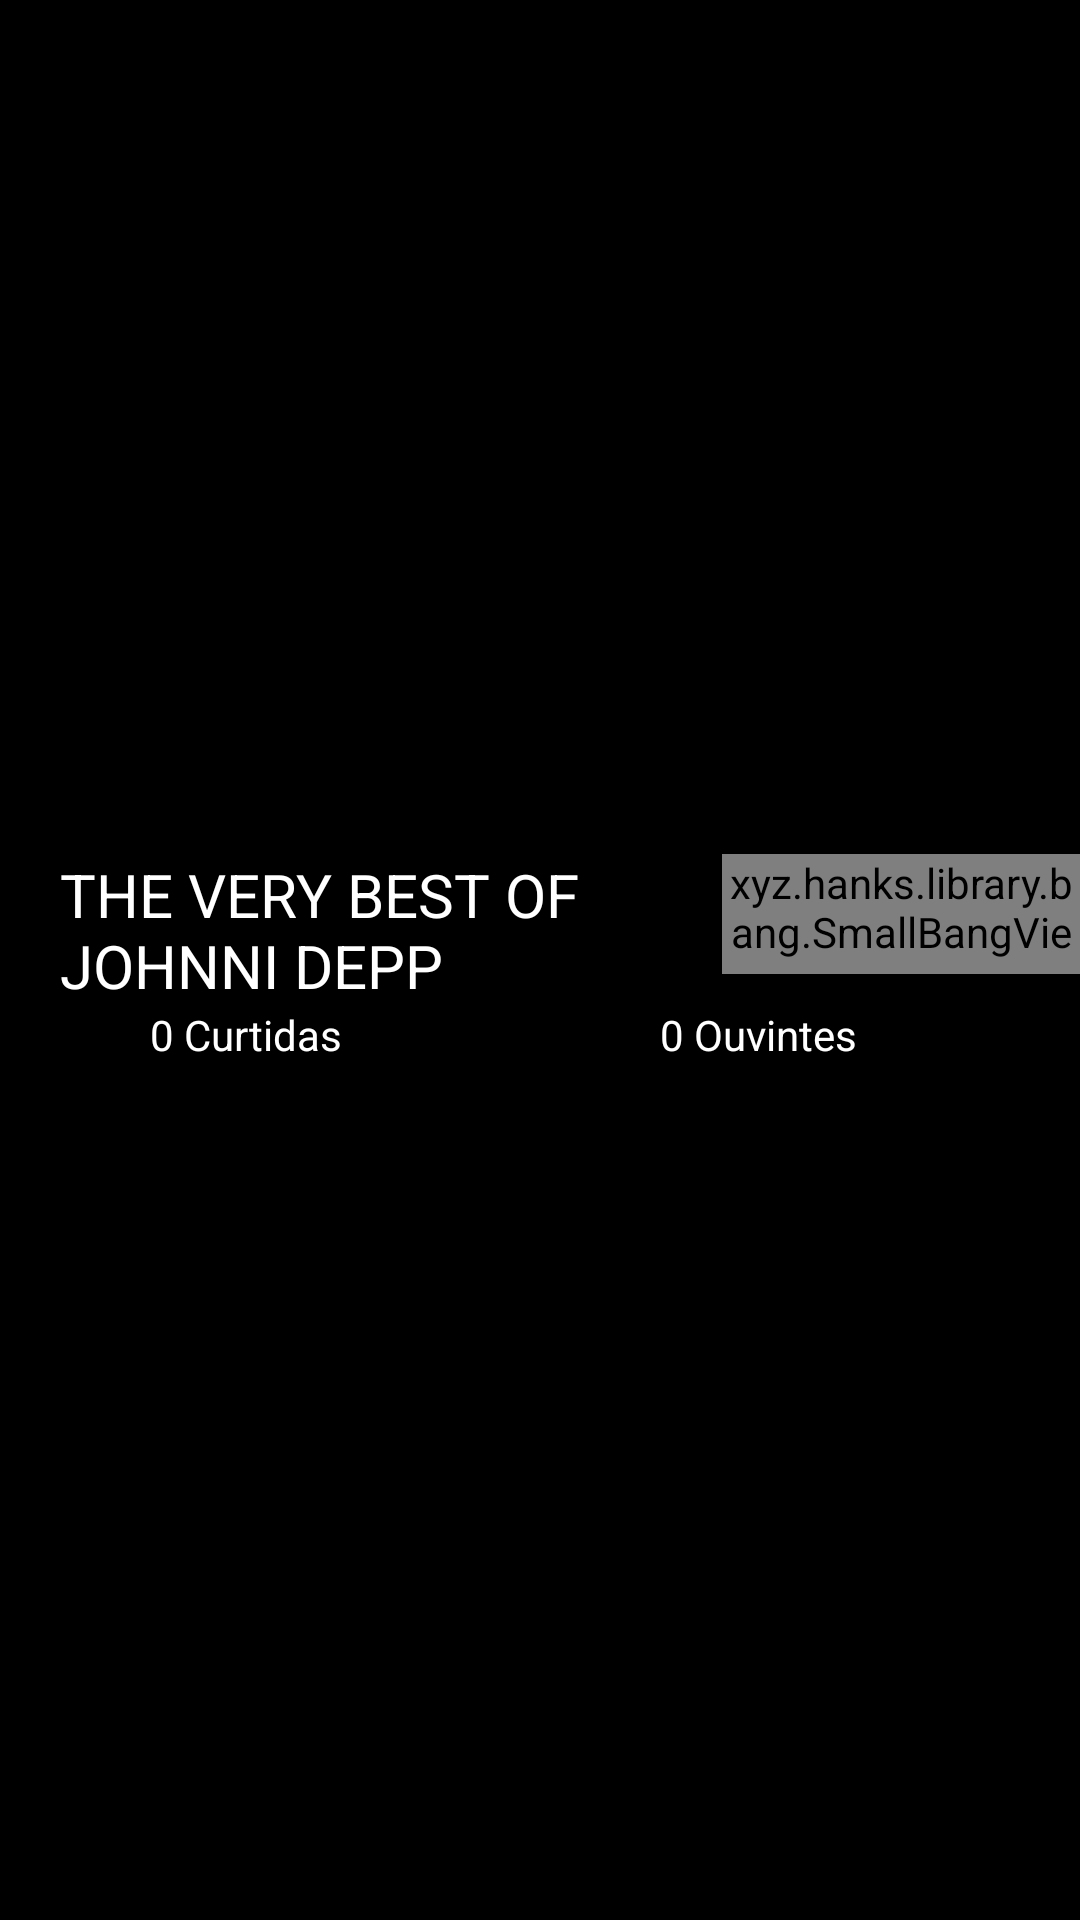

Reconstruct the res/layout file that produces this screen, plus the resources it refers to.
<!-- AndroidManifest.xml: application theme Theme.AppCompat.DayNight.NoActionBar -->
<!-- res/layout/center_text.xml -->
<?xml version="1.0" encoding="utf-8"?>
<LinearLayout xmlns:android="http://schemas.android.com/apk/res/android"
    android:layout_width="match_parent"
    android:layout_height="wrap_content"
    android:layout_below="@+id/include_image_top_list"
    android:background="@color/black"
    android:gravity="center"
    android:orientation="vertical">

    <LinearLayout
        android:layout_width="match_parent"
        android:layout_height="wrap_content"
        android:orientation="horizontal">

        <TextView
            android:id="@+id/text_album"
            android:layout_width="match_parent"
            android:layout_height="wrap_content"
            android:layout_below="@+id/image_album"
            android:layout_weight="1"
            android:maxLines="2"
            android:paddingLeft="@dimen/size_padding_right"
            android:text="@string/title_text_of_center"
            android:textColor="@color/white"
            android:textSize="@dimen/title_text_default" />

        <include layout="@layout/heart_button" />
    </LinearLayout>

    <LinearLayout
        android:layout_width="match_parent"
        android:layout_height="wrap_content"
        android:orientation="horizontal"
        android:paddingLeft="@dimen/size_padding_right">

        <ImageView
            android:layout_width="@dimen/size_icons"
            android:layout_height="@dimen/size_icons"
            android:src="@drawable/ic_heart_red" />

        <TextView
            android:id="@+id/vote_count"
            android:layout_width="match_parent"
            android:layout_height="wrap_content"
            android:layout_weight="1"
            android:paddingLeft="@dimen/padding_left_text_image"
            android:text="@string/txt_vote_count"
            android:textColor="@color/white" />

        <ImageView
            android:layout_width="@dimen/size_icons"
            android:layout_height="@dimen/size_icons"
            android:src="@drawable/ic_baseline_hearing_24" />

        <TextView
            android:id="@+id/watched"
            android:layout_width="match_parent"
            android:layout_height="wrap_content"
            android:layout_weight="1"
            android:paddingLeft="@dimen/padding_left_text_image"
            android:text="@string/txt_watched"
            android:textColor="@color/white" />
    </LinearLayout>

</LinearLayout>
<!-- res/layout/heart_button.xml (included above) -->
<?xml version="1.0" encoding="utf-8"?>
<LinearLayout xmlns:android="http://schemas.android.com/apk/res/android"
    android:orientation="vertical"
    android:layout_width="wrap_content"
    android:layout_weight="1"
    android:layout_gravity="right"

    android:layout_height="wrap_content">

    <xyz.hanks.library.bang.SmallBangView
        android:id="@+id/imageViewAnimation"
        android:layout_gravity="right"
        android:layout_width="wrap_content"
        android:layout_height="40dp"
        >
        <ImageView
            android:id="@+id/iv_heart_btn"
            android:paddingTop="10dp"
            android:layout_gravity="right"
            android:layout_marginRight="20dp"
            android:layout_width="wrap_content"
            android:layout_height="wrap_content"
            android:src="@drawable/heart_selector"
            />

    </xyz.hanks.library.bang.SmallBangView>


</LinearLayout>
<!-- resources referenced by this layout -->
<resources>
  <dimen name="padding_left_text_image">10dp</dimen>
  <dimen name="size_icons">20dp</dimen>
  <dimen name="size_padding_right">20dp</dimen>
  <dimen name="title_text_default">20sp</dimen>
  <!-- drawable ic_heart_red (drawable) -->
  <?xml version="1.0" encoding="utf-8"?>
  <vector xmlns:android="http://schemas.android.com/apk/res/android"
      android:width="391.837dp"
      android:height="391.837dp"
      android:viewportWidth="391.837"
      android:viewportHeight="391.837">
      <path
          android:pathData="M285.257,35.528c58.743,0.286 106.294,
  			47.836 106.58,106.58c0,107.624 -195.918,214.204
  			-195.918,214.204S0,248.165 0,142.108c0,
  			-58.862 47.717,-106.58 106.58,-106.58l0,0c36.032,
  			-0.281 69.718,17.842 89.339,48.065C215.674,53.517
  			249.273,35.441 285.257,35.528z"
          android:fillColor="#FFFFFF"/>
  </vector>
  <string name="title_text_of_center">THE VERY BEST OF JOHNNI DEPP</string>
  <string name="txt_vote_count">0 Curtidas</string>
  <string name="txt_watched">0 Ouvintes</string>
  <!-- not gathered from this repository: default colours our renderer supplied (Android Studio template values) -->
  <color name="black">#FF000000</color>
  <color name="white">#FFFFFFFF</color>
</resources>
